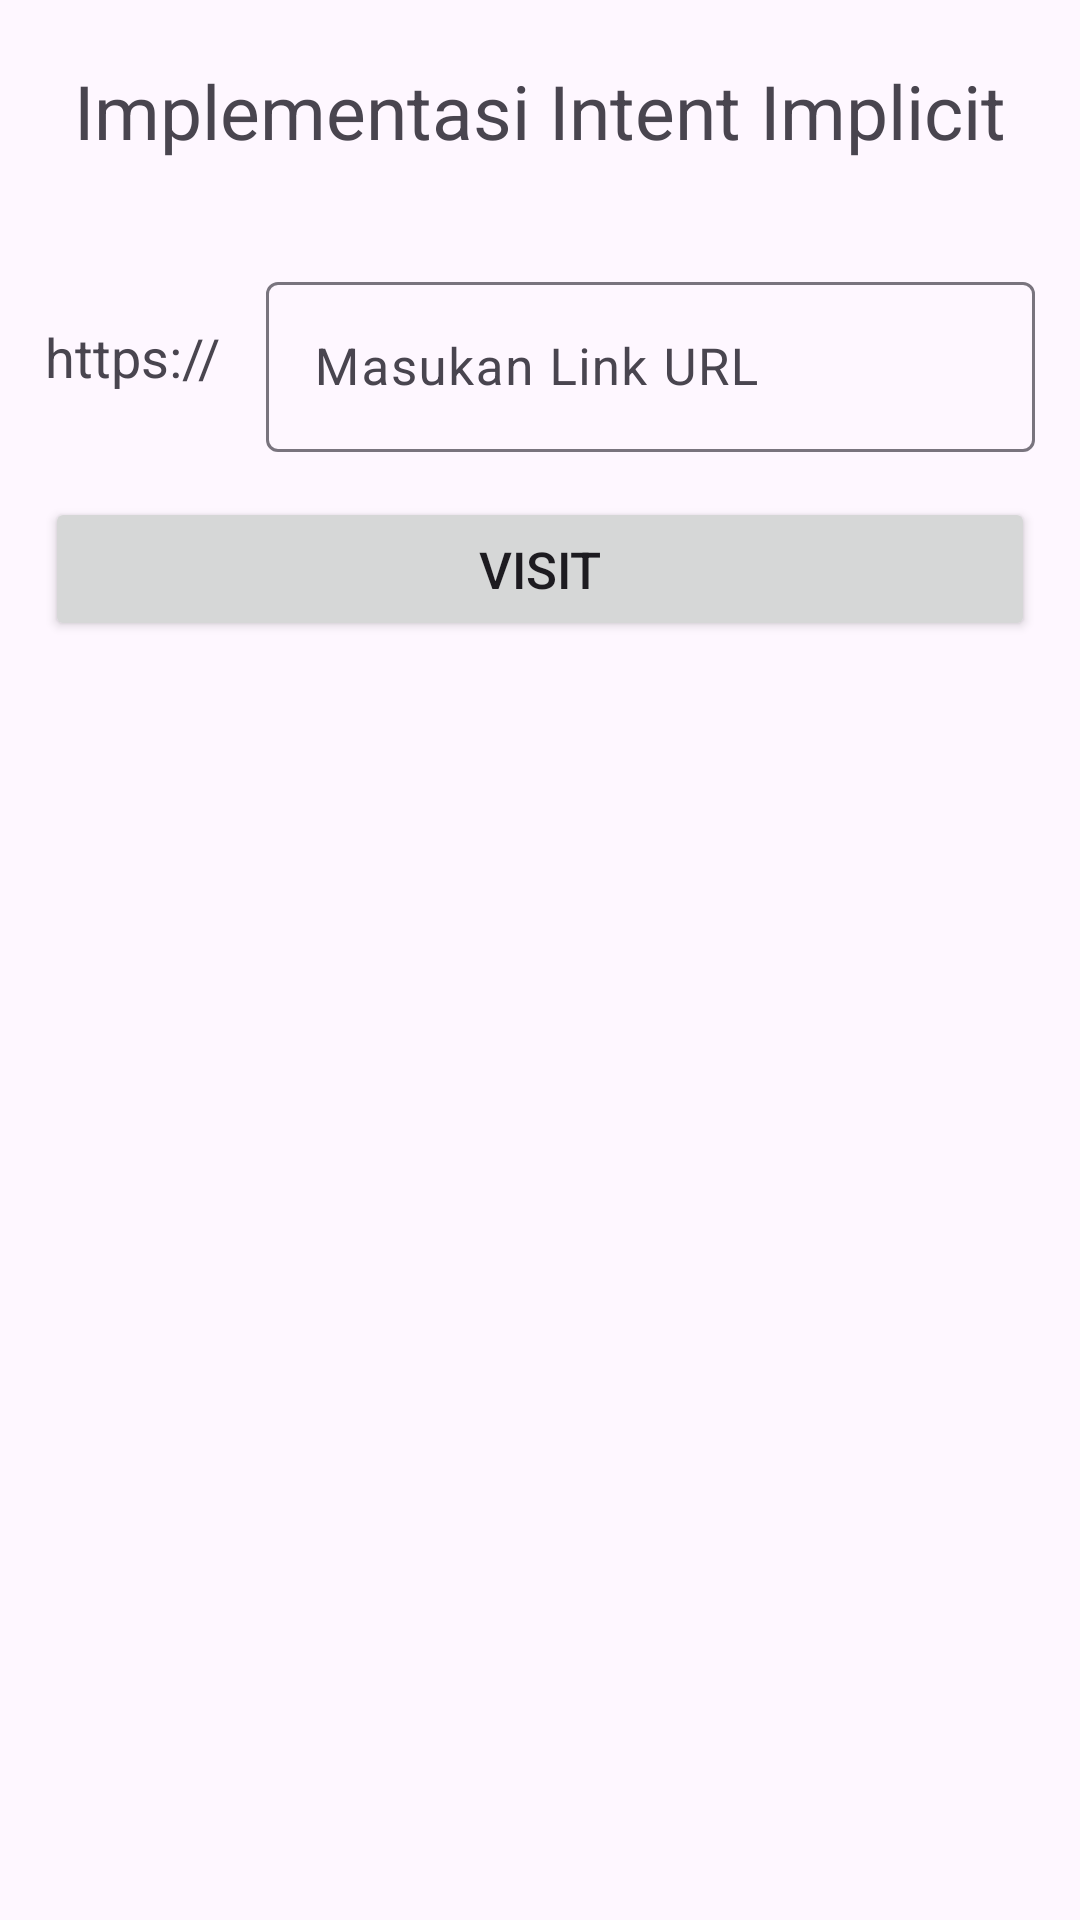

Layout XML and referenced resources for this Android screen:
<!-- AndroidManifest.xml: application theme Theme.MyApplication -->
<!-- res/layout/activity_implicit_intent.xml -->
<?xml version="1.0" encoding="utf-8"?>
<LinearLayout
    xmlns:android="http://schemas.android.com/apk/res/android"
    xmlns:app="http://schemas.android.com/apk/res-auto"
    xmlns:tools="http://schemas.android.com/tools"
    android:layout_width="match_parent"
    android:layout_height="match_parent"
    android:orientation="vertical"
    tools:context=".ImplicitIntentActivity">

    <TextView
        android:layout_width="match_parent"
        android:layout_height="wrap_content"
        android:text="Implementasi Intent Implicit"
        android:textAlignment="center"
        android:textSize="25sp"
        android:layout_marginTop="20dp"
        android:layout_marginBottom="20dp"/>

    <LinearLayout
        android:layout_width="match_parent"
        android:layout_height="wrap_content"
        android:orientation="horizontal">

        <TextView
            android:layout_width="wrap_content"
            android:layout_height="wrap_content"
            android:text="https://"
            android:textSize="18sp"
            android:layout_marginTop="12dp"
            android:layout_marginStart="15dp"/>

        <com.google.android.material.textfield.TextInputLayout
            android:layout_width="match_parent"
            android:layout_height="wrap_content"
            android:layout_margin="15dp">

            <EditText
                android:id="@+id/textInput_Implicit"
                android:layout_width="match_parent"
                android:layout_height="wrap_content"
                android:ems="10"
                android:textSize="17sp"
                android:hint="Masukan Link URL"
                android:inputType="textUri"
                android:autofillHints="" />

        </com.google.android.material.textfield.TextInputLayout>

    </LinearLayout>

    <Button
        android:id="@+id/btnVisit_Implicit"
        android:layout_width="match_parent"
        android:layout_height="wrap_content"
        android:text="Visit"
        android:textSize="17sp"
        android:layout_marginStart="15dp"
        android:layout_marginEnd="15dp"/>

</LinearLayout>
<!-- resources referenced by this layout -->
<resources>
  <style name="Theme.MyApplication" parent="Base.Theme.MyApplication" />
  <style name="Base.Theme.MyApplication" parent="Theme.Material3.Light">
          
  
  
  
      </style>
</resources>
